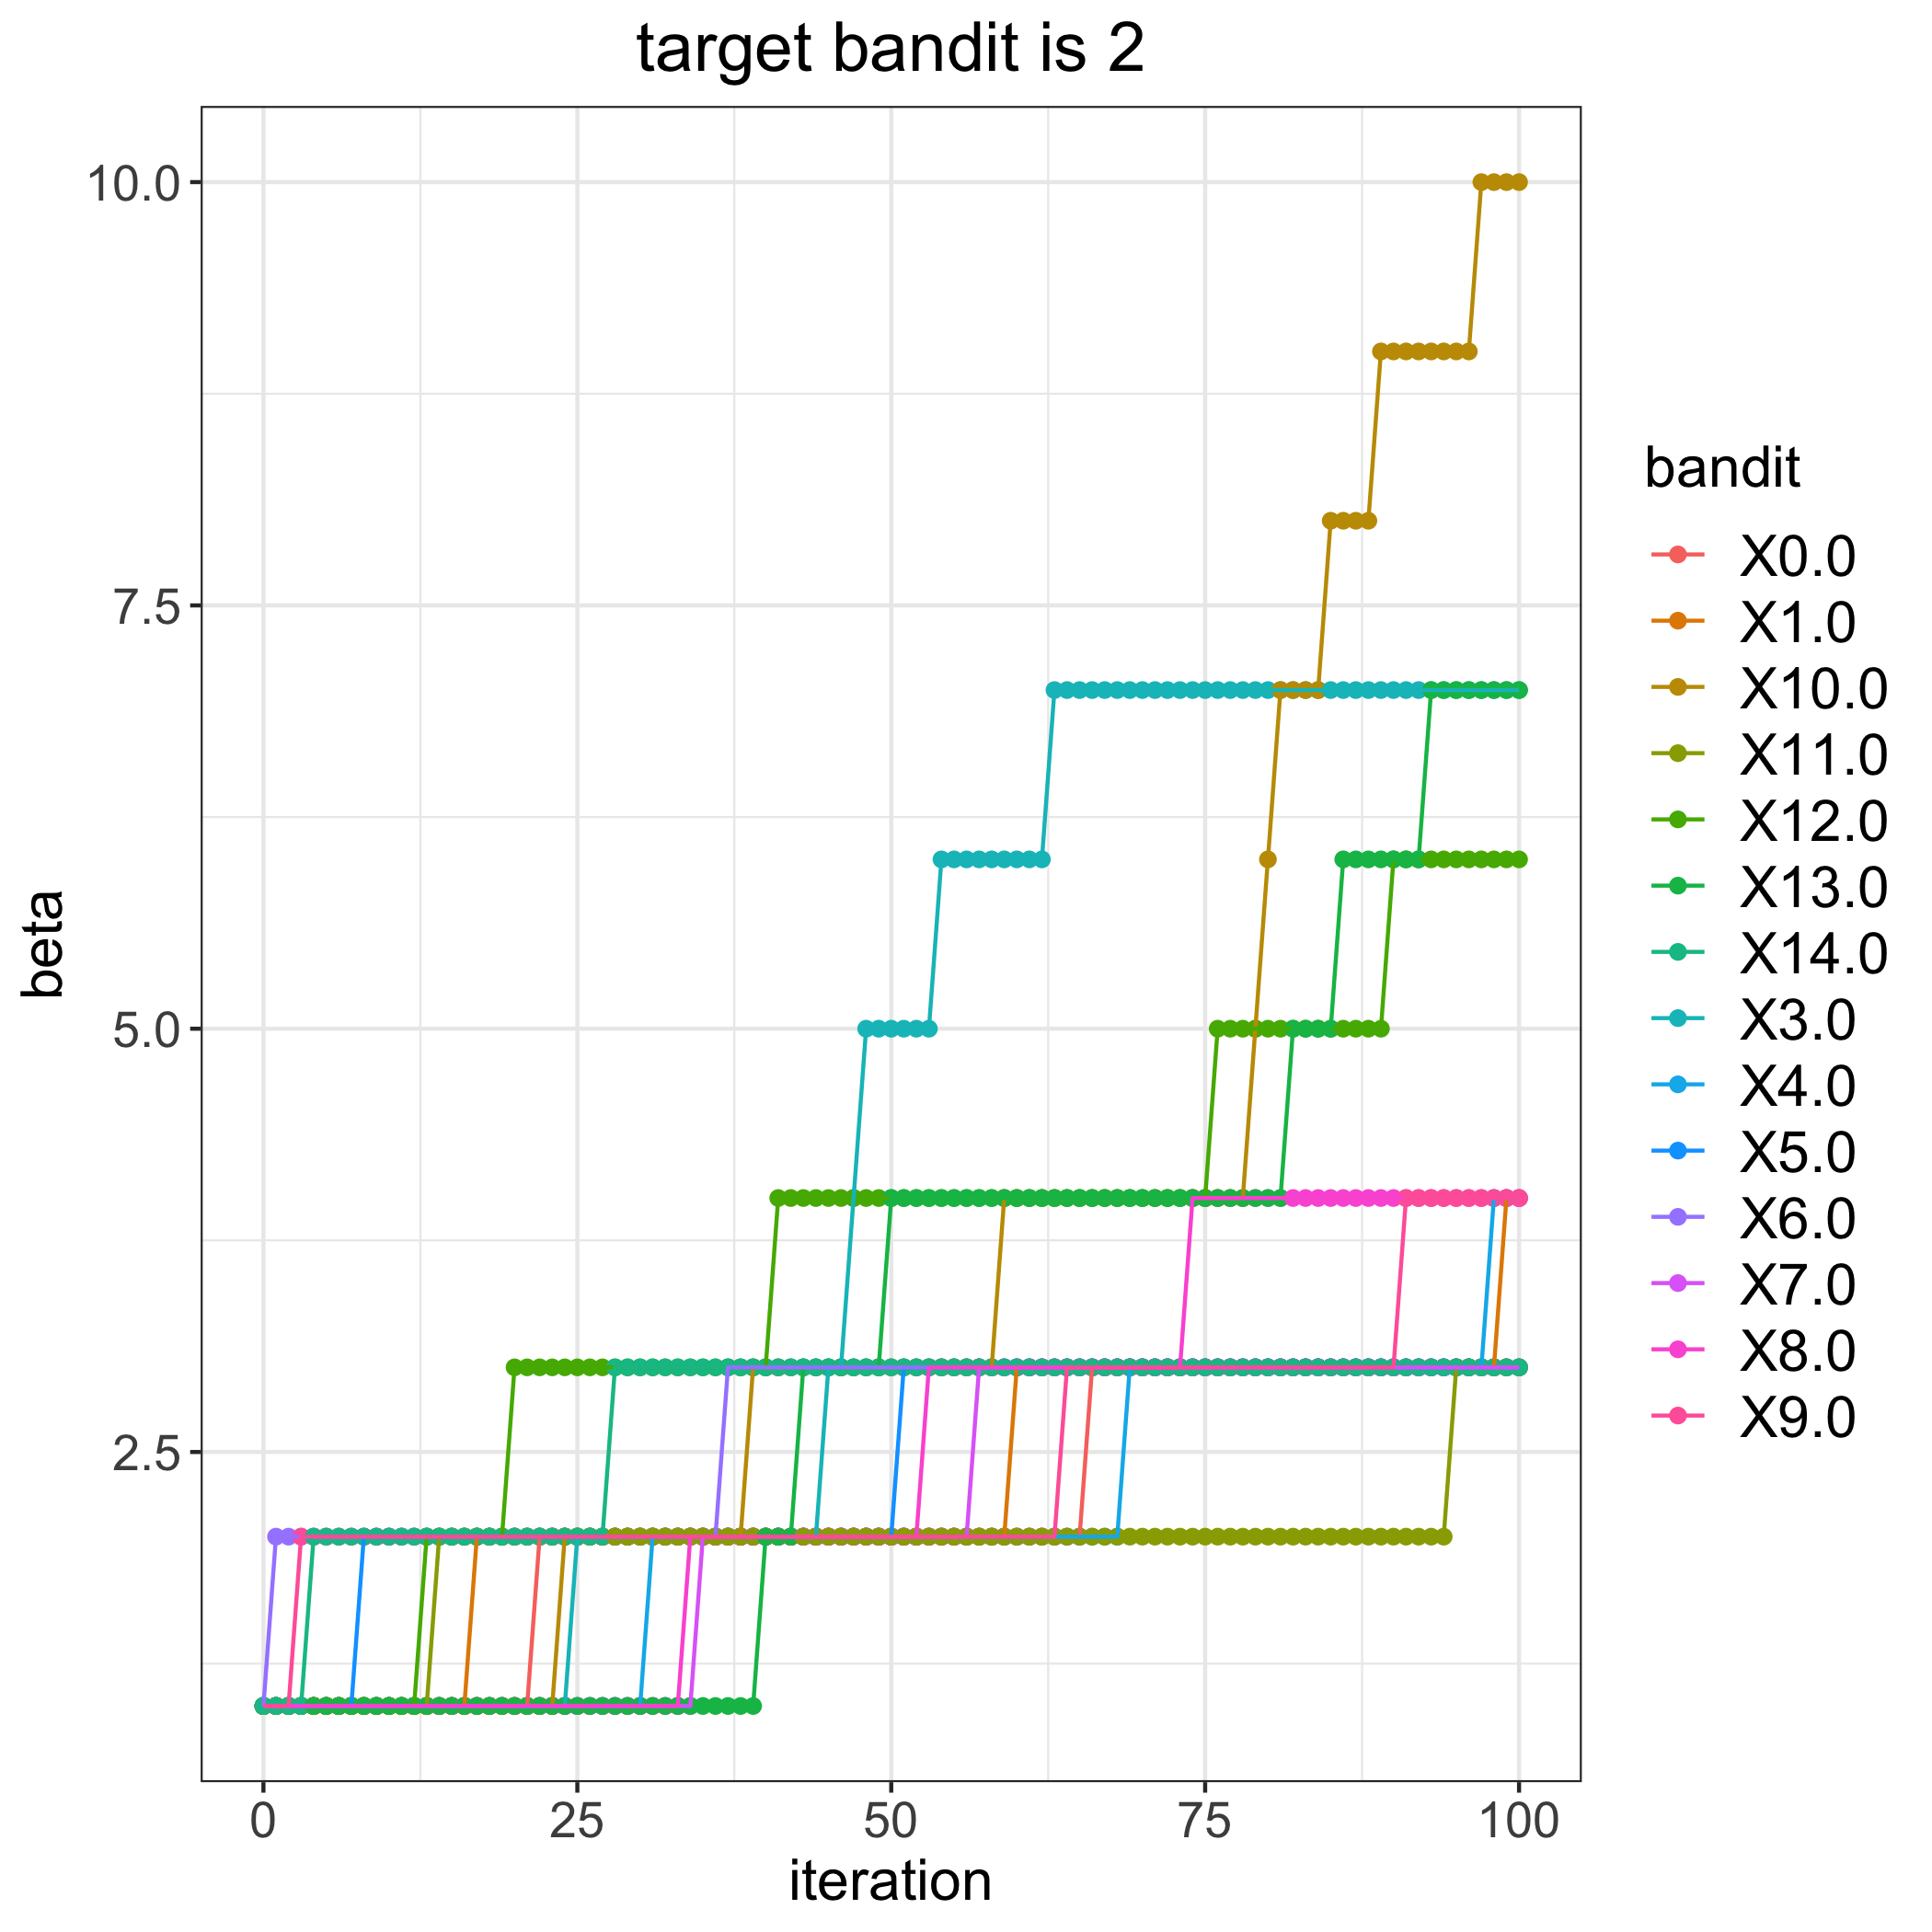

Data behind this chart, as committed beside it:
, 0.0, 1.0, 3.0, 4.0, 5.0, 6.0, 7.0, 8.0, 9.0, 10.0, 11.0, 12.0, 13.0, 14.0
0, 1, 1, 1, 1, 1, 1, 1, 1, 1, 1, 1, 1, 1, 1
1, 1, 1, 1, 1, 1, 2, 1, 1, 1, 1, 1, 1, 1, 1
2, 1, 1, 1, 1, 1, 2, 1, 1, 1, 1, 1, 1, 1, 1
3, 1, 1, 1, 1, 1, 2, 1, 1, 2, 1, 1, 1, 1, 1
4, 1, 1, 1, 1, 1, 2, 1, 1, 2, 1, 1, 1, 1, 2
5, 1, 1, 1, 1, 1, 2, 1, 1, 2, 1, 1, 1, 1, 2
6, 1, 1, 1, 1, 1, 2, 1, 1, 2, 1, 1, 1, 1, 2
7, 1, 1, 1, 1, 1, 2, 1, 1, 2, 1, 1, 1, 1, 2
8, 1, 1, 1, 1, 2, 2, 1, 1, 2, 1, 1, 1, 1, 2
9, 1, 1, 1, 1, 2, 2, 1, 1, 2, 1, 1, 1, 1, 2
10, 1, 1, 1, 1, 2, 2, 1, 1, 2, 1, 1, 1, 1, 2
11, 1, 1, 1, 1, 2, 2, 1, 1, 2, 1, 1, 1, 1, 2
12, 1, 1, 1, 1, 2, 2, 1, 1, 2, 1, 1, 1, 1, 2
13, 1, 1, 1, 1, 2, 2, 1, 1, 2, 1, 1, 2, 1, 2
14, 1, 1, 1, 1, 2, 2, 1, 1, 2, 1, 2, 2, 1, 2
15, 1, 1, 1, 1, 2, 2, 1, 1, 2, 1, 2, 2, 1, 2
16, 1, 1, 1, 1, 2, 2, 1, 1, 2, 1, 2, 2, 1, 2
17, 1, 2, 1, 1, 2, 2, 1, 1, 2, 1, 2, 2, 1, 2
18, 1, 2, 1, 1, 2, 2, 1, 1, 2, 1, 2, 2, 1, 2
19, 1, 2, 1, 1, 2, 2, 1, 1, 2, 1, 2, 2, 1, 2
20, 1, 2, 1, 1, 2, 2, 1, 1, 2, 1, 2, 3, 1, 2
21, 1, 2, 1, 1, 2, 2, 1, 1, 2, 1, 2, 3, 1, 2
22, 2, 2, 1, 1, 2, 2, 1, 1, 2, 1, 2, 3, 1, 2
23, 2, 2, 1, 1, 2, 2, 1, 1, 2, 1, 2, 3, 1, 2
24, 2, 2, 1, 1, 2, 2, 1, 1, 2, 2, 2, 3, 1, 2
25, 2, 2, 2, 1, 2, 2, 1, 1, 2, 2, 2, 3, 1, 2
26, 2, 2, 2, 1, 2, 2, 1, 1, 2, 2, 2, 3, 1, 2
27, 2, 2, 2, 1, 2, 2, 1, 1, 2, 2, 2, 3, 1, 2
28, 2, 2, 2, 1, 2, 2, 1, 1, 2, 2, 2, 3, 1, 3
29, 2, 2, 2, 1, 2, 2, 1, 1, 2, 2, 2, 3, 1, 3
30, 2, 2, 2, 1, 2, 2, 1, 1, 2, 2, 2, 3, 1, 3
31, 2, 2, 2, 2, 2, 2, 1, 1, 2, 2, 2, 3, 1, 3
32, 2, 2, 2, 2, 2, 2, 1, 1, 2, 2, 2, 3, 1, 3
33, 2, 2, 2, 2, 2, 2, 1, 1, 2, 2, 2, 3, 1, 3
34, 2, 2, 2, 2, 2, 2, 1, 2, 2, 2, 2, 3, 1, 3
35, 2, 2, 2, 2, 2, 2, 2, 2, 2, 2, 2, 3, 1, 3
36, 2, 2, 2, 2, 2, 2, 2, 2, 2, 2, 2, 3, 1, 3
37, 2, 2, 2, 2, 2, 3, 2, 2, 2, 2, 2, 3, 1, 3
38, 2, 2, 2, 2, 2, 3, 2, 2, 2, 2, 2, 3, 1, 3
39, 2, 2, 2, 2, 2, 3, 2, 2, 2, 3, 2, 3, 1, 3
40, 2, 2, 2, 2, 2, 3, 2, 2, 2, 3, 2, 3, 2, 3
41, 2, 2, 2, 2, 2, 3, 2, 2, 2, 3, 2, 4, 2, 3
42, 2, 2, 2, 2, 2, 3, 2, 2, 2, 3, 2, 4, 2, 3
43, 2, 2, 2, 2, 2, 3, 2, 2, 2, 3, 2, 4, 3, 3
44, 2, 2, 2, 2, 2, 3, 2, 2, 2, 3, 2, 4, 3, 3
45, 2, 2, 3, 2, 2, 3, 2, 2, 2, 3, 2, 4, 3, 3
46, 2, 2, 3, 2, 2, 3, 2, 2, 2, 3, 2, 4, 3, 3
47, 2, 2, 4, 2, 2, 3, 2, 2, 2, 3, 2, 4, 3, 3
48, 2, 2, 5, 2, 2, 3, 2, 2, 2, 3, 2, 4, 3, 3
49, 2, 2, 5, 2, 2, 3, 2, 2, 2, 3, 2, 4, 3, 3
50, 2, 2, 5, 2, 2, 3, 2, 2, 2, 3, 2, 4, 4, 3
51, 2, 2, 5, 2, 3, 3, 2, 2, 2, 3, 2, 4, 4, 3
52, 2, 2, 5, 2, 3, 3, 2, 2, 2, 3, 2, 4, 4, 3
53, 2, 2, 5, 2, 3, 3, 2, 3, 2, 3, 2, 4, 4, 3
54, 2, 2, 6, 2, 3, 3, 2, 3, 2, 3, 2, 4, 4, 3
55, 2, 2, 6, 2, 3, 3, 2, 3, 2, 3, 2, 4, 4, 3
56, 2, 2, 6, 2, 3, 3, 2, 3, 2, 3, 2, 4, 4, 3
57, 2, 2, 6, 2, 3, 3, 3, 3, 2, 3, 2, 4, 4, 3
58, 2, 2, 6, 2, 3, 3, 3, 3, 2, 3, 2, 4, 4, 3
59, 2, 2, 6, 2, 3, 3, 3, 3, 2, 4, 2, 4, 4, 3
... 41 more rows
